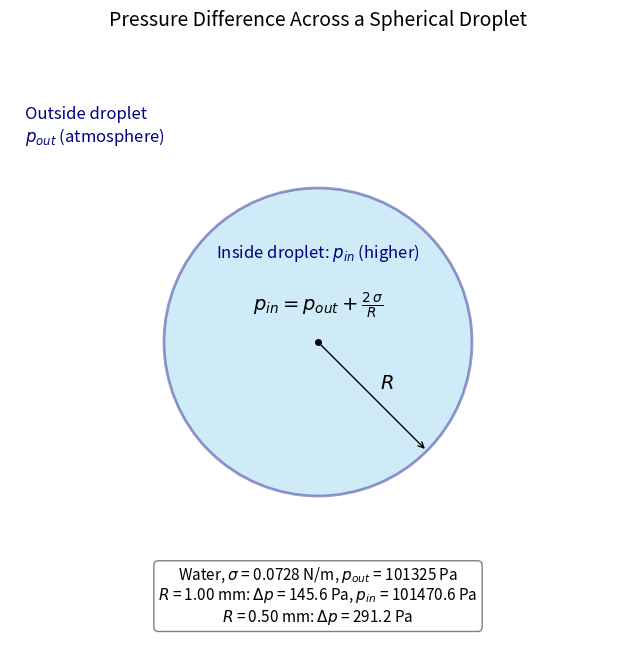

Reproduce this figure in Python.
"""Schematic of the Young-Laplace pressure jump across a spherical droplet.

Draws a droplet cross-section, labels the inside and outside pressures, marks
the radius, and evaluates Delta p = 2 sigma / R for a water droplet of a chosen
radius (and half that radius) to show that smaller droplets carry a larger
pressure jump.
"""

import argparse
from pathlib import Path

import matplotlib.pyplot as plt
import numpy as np

SURFACE_TENSION = 0.0728  # N/m, water at about 20 degC
DROPLET_RADIUS = 1.0e-3  # m
ATMOSPHERIC_PRESSURE = 101325.0  # Pa


def laplace_pressure_jump(sigma, radius):
    """Return p_in - p_out (Pa) for a spherical interface of radius (m)."""
    return 2.0 * sigma / radius


def draw_droplet(
    sigma=SURFACE_TENSION, radius=DROPLET_RADIUS, p_out=ATMOSPHERIC_PRESSURE
):
    """Draw the annotated droplet schematic and return the figure.

    The circle is drawn with unit radius; ``radius`` (m) is only used to
    evaluate the pressure jump shown in the text box.
    """
    delta_p = laplace_pressure_jump(sigma, radius)
    delta_p_half = laplace_pressure_jump(sigma, radius / 2)
    p_in = p_out + delta_p

    fig, ax = plt.subplots(figsize=(8, 8))

    # Droplet interface (schematic, unit radius)
    circle = plt.Circle(
        (0, 0), 1.0, facecolor="skyblue", edgecolor="navy", alpha=0.4, linewidth=2
    )
    ax.add_patch(circle)

    # Radius from the centre to the interface
    angle = np.deg2rad(-45)
    tip = (np.cos(angle), np.sin(angle))
    ax.plot(0, 0, "ko", markersize=4)
    ax.annotate(
        "", xy=tip, xytext=(0, 0), arrowprops=dict(arrowstyle="->", color="black")
    )
    ax.text(tip[0] / 2 + 0.05, tip[1] / 2 + 0.05, "$R$", fontsize=14)

    # Pressure annotations
    ax.text(
        0,
        0.2,
        r"$p_{in} = p_{out} + \frac{2 \, \sigma}{R}$",
        fontsize=14,
        ha="center",
    )
    ax.text(
        0,
        0.55,
        "Inside droplet: $p_{in}$ (higher)",
        fontsize=12,
        color="navy",
        ha="center",
    )
    ax.text(
        -1.9, 1.3, "Outside droplet\n$p_{out}$ (atmosphere)", fontsize=12, color="navy"
    )

    # Numerical example for water
    ax.text(
        0,
        -1.85,
        (
            f"Water, $\\sigma$ = {sigma:.4f} N/m, $p_{{out}}$ = {p_out:.0f} Pa\n"
            f"$R$ = {radius * 1e3:.2f} mm: $\\Delta p$ = {delta_p:.1f} Pa, "
            f"$p_{{in}}$ = {p_in:.1f} Pa\n"
            f"$R$ = {radius * 0.5e3:.2f} mm: $\\Delta p$ = {delta_p_half:.1f} Pa"
        ),
        fontsize=11,
        ha="center",
        va="bottom",
        bbox=dict(boxstyle="round", facecolor="white", edgecolor="gray"),
    )

    ax.set_xlim(-2, 2)
    ax.set_ylim(-2, 2)
    ax.set_aspect("equal")
    ax.axis("off")
    ax.set_title("Pressure Difference Across a Spherical Droplet", fontsize=14)
    return fig


def main(argv=None):
    parser = argparse.ArgumentParser(description=__doc__.splitlines()[0])
    parser.add_argument(
        "--no-show", action="store_true", help="do not open a plot window"
    )
    parser.add_argument(
        "--output", metavar="DIR", help="save the figure as a PNG in DIR"
    )
    args = parser.parse_args(argv)

    fig = draw_droplet()

    if args.output:
        out_dir = Path(args.output)
        out_dir.mkdir(parents=True, exist_ok=True)
        fig.savefig(
            out_dir / "pressure_difference_across_spherical_droplet.png",
            dpi=100,
            bbox_inches="tight",
        )
    if args.no_show:
        plt.close(fig)
    else:
        plt.show()


if __name__ == "__main__":
    main()
